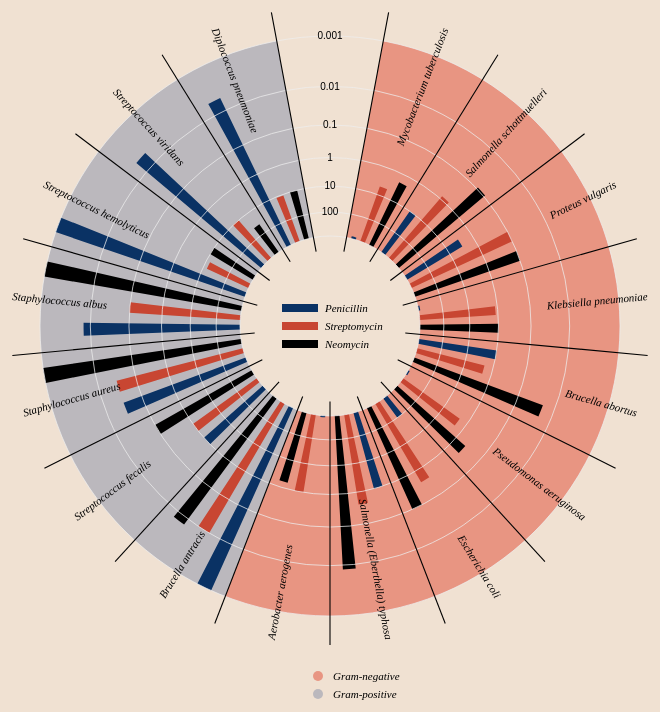
D3 v3 page, settled after 480 driven frames (8 s of simulated time); the page loaded 1 data file(s).


var antibiotics = [ "penicillin", "streptomycin", "neomycin" ];

// Basic dimensions.
var margin = { top: 0, right: 0, bottom: 50, left: 0 },
    width  = 700,
    height = 700,
    innerRadius = 90,
    outerRadius = 300 - 10;

function parseRow ( d ) {
  antibiotics.forEach( a => d[ a ] = +d[ a ] );
  return d;
}

d3.csv( 'bacteria.csv', parseRow, function ( data ) {

  // Burtin's radius encoding is, as far as I can tell, sqrt(log(mic)).
  var min = Math.sqrt( Math.log( .001 * 1E4 ) ),
      max = Math.sqrt( Math.log( 1000 * 1E4 ) ),
      a = ( outerRadius - innerRadius ) / ( min - max ),
      b = innerRadius - a * max,
      radius = function ( mic ) {
        return a * Math.sqrt( Math.log( mic * 1E4 ) ) + b
      };

  // The pie is split into equal sections for each bacteria, with a blank
  // section at the top for the grid labels. Each wedge is further
  // subdivided to make room for the three antibiotics, equispaced.
  var bigAngle = Math.PI * 2 / ( data.length + 1 ),
      smallAngle = bigAngle / 7,
      bigDeg = 360 / ( data.length + 1 );


  // The root panel.
  var svg = d3.select( 'body' ).append( 'svg' )
      .attr( 'width', width + margin.left + margin.right )
      .attr( 'height', height + margin.top + margin.bottom )
    .append( 'g' )
      .attr( 'transform', `translate(${margin.left+width/2},${margin.top+height/2})` );


  var wedge = svg.selectAll( '.bacteria' )
      .data( data ) // assumes Burtin's order
      .enter()
    .append( 'g' )
      .attr( 'class', 'bacteria' )
      .attr( 'transform', (d,i) => `rotate(${bigDeg * (i + .5)})` )


  // Background wedges to indicate gram staining color.
  var bgWedge = d3.svg.arc()
      .innerRadius( innerRadius )
      .outerRadius( outerRadius )
      .startAngle( 0 )
      .endAngle( bigAngle );

  wedge.append( 'path' )
      .attr( 'class', d => d.gram )
      .attr( 'd', bgWedge );


  // Antibiotics.
  var abWedge = d3.svg.arc()
      .innerRadius( innerRadius )
      .outerRadius( d => radius( d ) )
      .startAngle( (d,i) => smallAngle * ( i * 2 + 1 ) )
      .endAngle( (d,i) => smallAngle * ( i * 2 + 2 ) );

  wedge.selectAll( '.antibiotic' )
      .data( antibiotics ).enter()
        .append( 'path' )
        .attr( 'class', d => 'antibiotic ' + d )
        .attr( 'd', (d,i,p) => abWedge( wedge.data()[ p ][ d ], i ) );


  // Circular grid lines.
  var ticks = svg.append( 'g' )
      .attr( 'class', 'axis' )
      .selectAll( '.tick' )
      .data( d3.range( -3, 4 ) )
      .enter()
    .append( 'g' )
      .attr( 'class', 'tick' );

  ticks.append( 'circle' )
      .attr( 'r', d => radius( Math.pow( 10, d ) ) );

  ticks.append( 'text' )
      .style( 'text-anchor', 'middle' )
      .attr( 'dy', '.32em' )
      .attr( 'y', d => -radius( Math.pow( 10, d ) ) )
      .text( d => (d < 3) ? Math.pow( 10, d ).toFixed( (d > 0) ? 0 : -d ) : '' );


  // Radial grid lines.
  svg.selectAll( '.separator' )
      .data( d3.range( data.length + 1 ) )
      .enter()
    .append( 'line' )
      .attr( 'class', 'separator' )
      .attr( 'transform', i => `rotate(${180 + bigDeg * (i + .5)})` )
      .attr( 'y1', innerRadius * 0.84 )
      .attr( 'y2', outerRadius * 1.1 );

  svg.selectAll( '.label' )
      .data( data )
      .enter()
    .append( 'text' )
      .attr( 'class', 'label' )
      .attr( 'transform', (d,i) => `rotate(${((i + 1 > data.length / 2) ? 90 : -90) + bigDeg * (i + 1)})` )
      .style( 'text-anchor', (d,i) => (i + 1 > data.length / 2) ? 'start' : 'end' )
      .attr( 'dy', '.32em' )
      .attr( 'x', (d,i) => ( i + 1 > data.length / 2 ) ? -outerRadius * 1.1 :  outerRadius * 1.1 )
      .text( d => d.name );


  // Antibiotic legend.
  var ab_legend = svg.append( 'g' )
      .attr( 'class', 'antibiotic legend' )
      .selectAll( 'g' )
      .data( antibiotics )
      .enter()
    .append( 'g' )
      .attr( 'class', String )
      .attr( 'transform', (d,i) => `translate(-8,${-18 + i * 18})` );

  ab_legend.append( 'text' )
      .attr( 'class', 'label' )
      .attr( 'dy', '.32em' )
      .attr( 'x', 3 )
      .text( d => d[0].toUpperCase() + d.slice(1) );

  ab_legend.append( 'rect' )
      .attr( 'x', -40 )
      .attr( 'y', -4 )
      .attr( 'width', 36 )
      .attr( 'height', 8 );

  // Gram-stain legend.
  var stain_legend = svg.append( 'g' )
      .attr( 'class', 'gram legend' )
      .selectAll( 'g' )
      .data([ 'negative', 'positive' ])
      .enter()
    .append( 'g' )
      .attr( 'class', String )
      .attr( 'transform', (d,i) => `translate(0,${height/2 + i * 18})` );

  stain_legend.append( 'text' )
      .attr( 'class', 'label' )
      .attr( 'dy', '.32em' )
      .attr( 'x', 3 )
      .text( d => 'Gram-' + d );

  stain_legend.append( 'circle' )
      .attr( 'cx', -12 )
      .attr( 'r', 5 );

});


### data: bacteria.csv
name, penicillin, streptomycin, neomycin, gram
Mycobacterium tuberculosis, 800, 5, 2, negative
Salmonella schottmuelleri, 10, 0.8, 0.09, negative
Proteus vulgaris, 3, 0.1, 0.1, negative
Klebsiella pneumoniae, 850, 1.2, 1, negative
Brucella abortus, 1, 2, 0.02, negative
Pseudomonas aeruginosa, 850, 2, 0.4, negative
Escherichia coli, 100, 0.4, 0.1, negative
Salmonella (Eberthella) typhosa, 1, 0.4, 0.008, negative
Aerobacter aerogenes, 870, 1, 1.6, negative
Brucella antracis, 0.001, 0.01, 0.007, positive
Streptococcus fecalis, 1, 1, 0.1, positive
Staphylococcus aureus, 0.03, 0.03, 0.001, positive
Staphylococcus albus, 0.007, 0.1, 0.001, positive
Streptococcus hemolyticus, 0.001, 14, 10, positive
Streptococcus viridans, 0.005, 10, 40, positive
Diplococcus pneumoniae, 0.005, 11, 10, positive